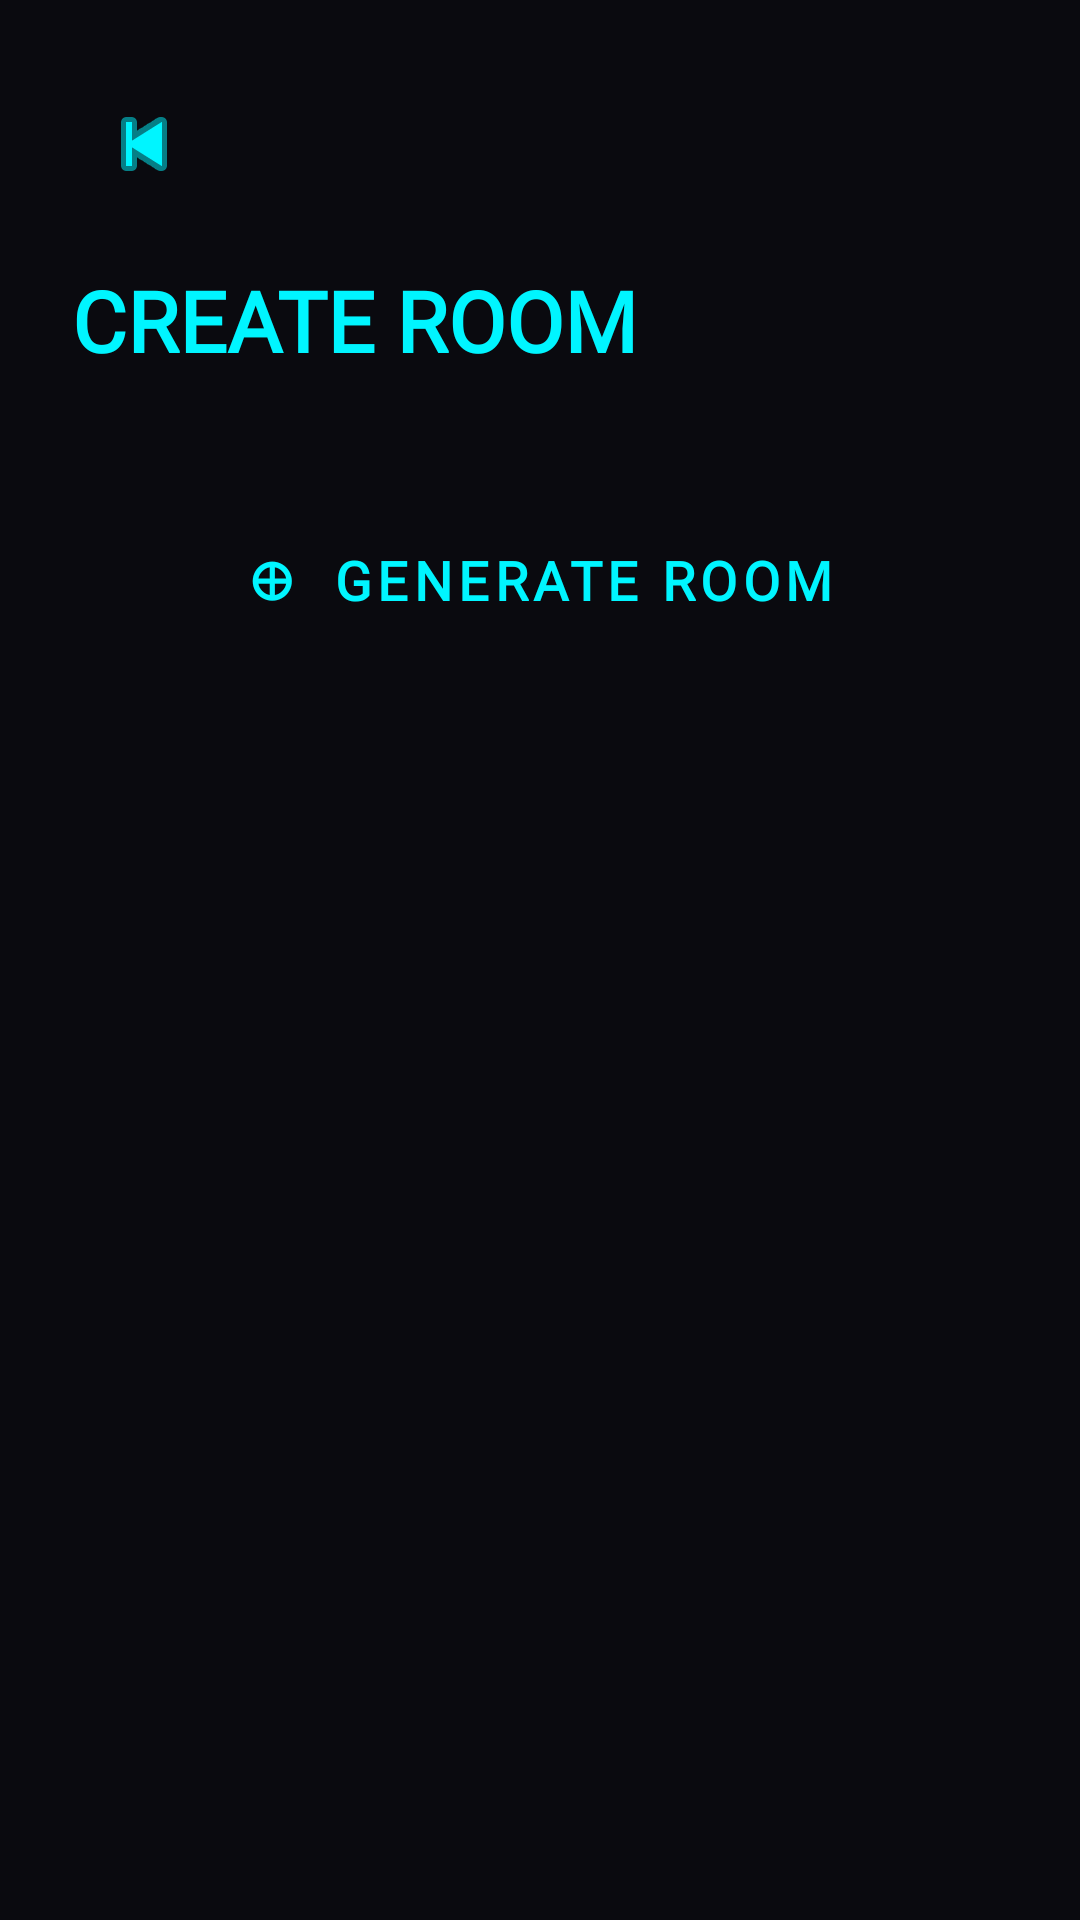

Write the Android layout XML for this screen, with the resource values it uses.
<!-- AndroidManifest.xml: application theme Theme.TiltArena -->
<!-- res/layout/activity_create_room.xml -->
<?xml version="1.0" encoding="utf-8"?>
<androidx.constraintlayout.widget.ConstraintLayout
    xmlns:android="http://schemas.android.com/apk/res/android"
    xmlns:app="http://schemas.android.com/apk/res-auto"
    android:layout_width="match_parent"
    android:layout_height="match_parent"
    android:background="@color/color_background"
    android:padding="24dp">

    <ImageButton android:id="@+id/btnBack"
        android:layout_width="48dp" android:layout_height="48dp"
        android:src="@android:drawable/ic_media_previous"
        android:contentDescription="Back"
        android:background="?attr/selectableItemBackgroundBorderless"
        app:tint="@color/color_primary"
        app:layout_constraintTop_toTopOf="parent"
        app:layout_constraintStart_toStartOf="parent" />

    <TextView android:id="@+id/tvTitle"
        android:layout_width="wrap_content" android:layout_height="wrap_content"
        android:text="CREATE ROOM" android:textSize="@dimen/text_size_heading"
        android:textColor="@color/color_primary" android:fontFamily="@font/orbitron"
        android:textStyle="bold"
        app:layout_constraintTop_toBottomOf="@id/btnBack"
        app:layout_constraintStart_toStartOf="parent" android:layout_marginTop="16dp" />

    <Button android:id="@+id/btnCreate"
        style="@style/ButtonStyle.Neon.Large"
        android:layout_width="0dp" android:layout_height="@dimen/button_height"
        android:text="⊕  GENERATE ROOM"
        app:layout_constraintTop_toBottomOf="@id/tvTitle"
        app:layout_constraintStart_toStartOf="parent"
        app:layout_constraintEnd_toEndOf="parent"
        android:layout_marginTop="40dp" />

    <TextView android:id="@+id/tvHintCopy"
        android:layout_width="wrap_content" android:layout_height="wrap_content"
        android:text="Share room code:" android:textColor="@color/color_text_hint"
        android:fontFamily="@font/rajdhani" android:textSize="@dimen/text_size_label"
        android:visibility="gone"
        app:layout_constraintTop_toBottomOf="@id/btnCreate"
        app:layout_constraintStart_toStartOf="parent"
        android:layout_marginTop="32dp" />

    <TextView android:id="@+id/tvRoomCode"
        android:layout_width="0dp" android:layout_height="wrap_content"
        android:text="" android:textSize="22sp"
        android:textColor="@color/color_primary" android:fontFamily="@font/orbitron"
        android:textStyle="bold" android:letterSpacing="0.2"
        android:padding="16dp" android:background="@color/color_surface"
        android:visibility="gone"
        app:layout_constraintTop_toBottomOf="@id/tvHintCopy"
        app:layout_constraintStart_toStartOf="parent"
        app:layout_constraintEnd_toEndOf="parent"
        android:layout_marginTop="8dp" />

    <Button android:id="@+id/btnCopy"
        style="@style/ButtonStyle.Neon"
        android:layout_width="wrap_content" android:layout_height="48dp"
        android:text="COPY" android:visibility="gone"
        app:layout_constraintTop_toBottomOf="@id/tvRoomCode"
        app:layout_constraintStart_toStartOf="parent"
        android:layout_marginTop="12dp" />

    <Button android:id="@+id/btnGoLobby"
        style="@style/ButtonStyle.Neon.Orange"
        android:layout_width="0dp" android:layout_height="@dimen/button_height"
        android:text="GO TO LOBBY →" android:visibility="gone"
        app:layout_constraintTop_toBottomOf="@id/btnCopy"
        app:layout_constraintStart_toStartOf="parent"
        app:layout_constraintEnd_toEndOf="parent"
        android:layout_marginTop="16dp" />

</androidx.constraintlayout.widget.ConstraintLayout>
<!-- resources referenced by this layout -->
<resources>
  <color name="color_background">#0A0A0F</color>
  <color name="color_primary">#00F5FF</color>
  <color name="color_surface">#1A1A2E</color>
  <color name="color_text_hint">#9E9E9E</color>
  <dimen name="button_height">56dp</dimen>
  <dimen name="text_size_heading">28sp</dimen>
  <dimen name="text_size_label">14sp</dimen>
  <style name="ButtonStyle.Neon" parent="Widget.Material3.Button.OutlinedButton">
          <item name="android:layout_width">match_parent</item>
          <item name="android:layout_height">@dimen/button_height</item>
          <item name="android:textAllCaps">true</item>
          <item name="android:textColor">@color/color_primary</item>
          <item name="android:textSize">@dimen/text_size_body</item>
          <item name="android:fontFamily">@font/rajdhani</item>
          <item name="android:letterSpacing">0.1</item>
          <item name="strokeColor">@color/color_primary</item>
          <item name="strokeWidth">2dp</item>
          <item name="cornerRadius">@dimen/button_corner_radius</item>
          <item name="rippleColor">@color/color_primary_glow</item>
      </style>
  <style name="ButtonStyle.Neon.Large" parent="ButtonStyle.Neon">
          <item name="android:layout_height">@dimen/button_height_lg</item>
          <item name="android:textSize">18sp</item>
          <item name="android:textStyle">bold</item>
      </style>
  <style name="ButtonStyle.Neon.Orange" parent="ButtonStyle.Neon">
          <item name="android:textColor">@color/color_secondary</item>
          <item name="strokeColor">@color/color_secondary</item>
          <item name="rippleColor">@color/color_secondary_glow</item>
      </style>
  <style name="Theme.TiltArena" parent="Theme.Material3.DayNight.NoActionBar">
          <item name="colorPrimary">@color/color_primary</item>
          <item name="colorSecondary">@color/color_secondary</item>
          <item name="android:windowBackground">@color/color_background</item>
          <item name="android:statusBarColor">@android:color/transparent</item>
          <item name="android:navigationBarColor">@android:color/transparent</item>
          <item name="android:windowTranslucentStatus">true</item>
      </style>
  <dimen name="text_size_body">16sp</dimen>
  <dimen name="button_corner_radius">12dp</dimen>
  <color name="color_primary_glow">#4D00F5FF</color>
  <dimen name="button_height_lg">64dp</dimen>
  <color name="color_secondary">#FF6B00</color>
  <color name="color_secondary_glow">#4DFF6B00</color>
</resources>
